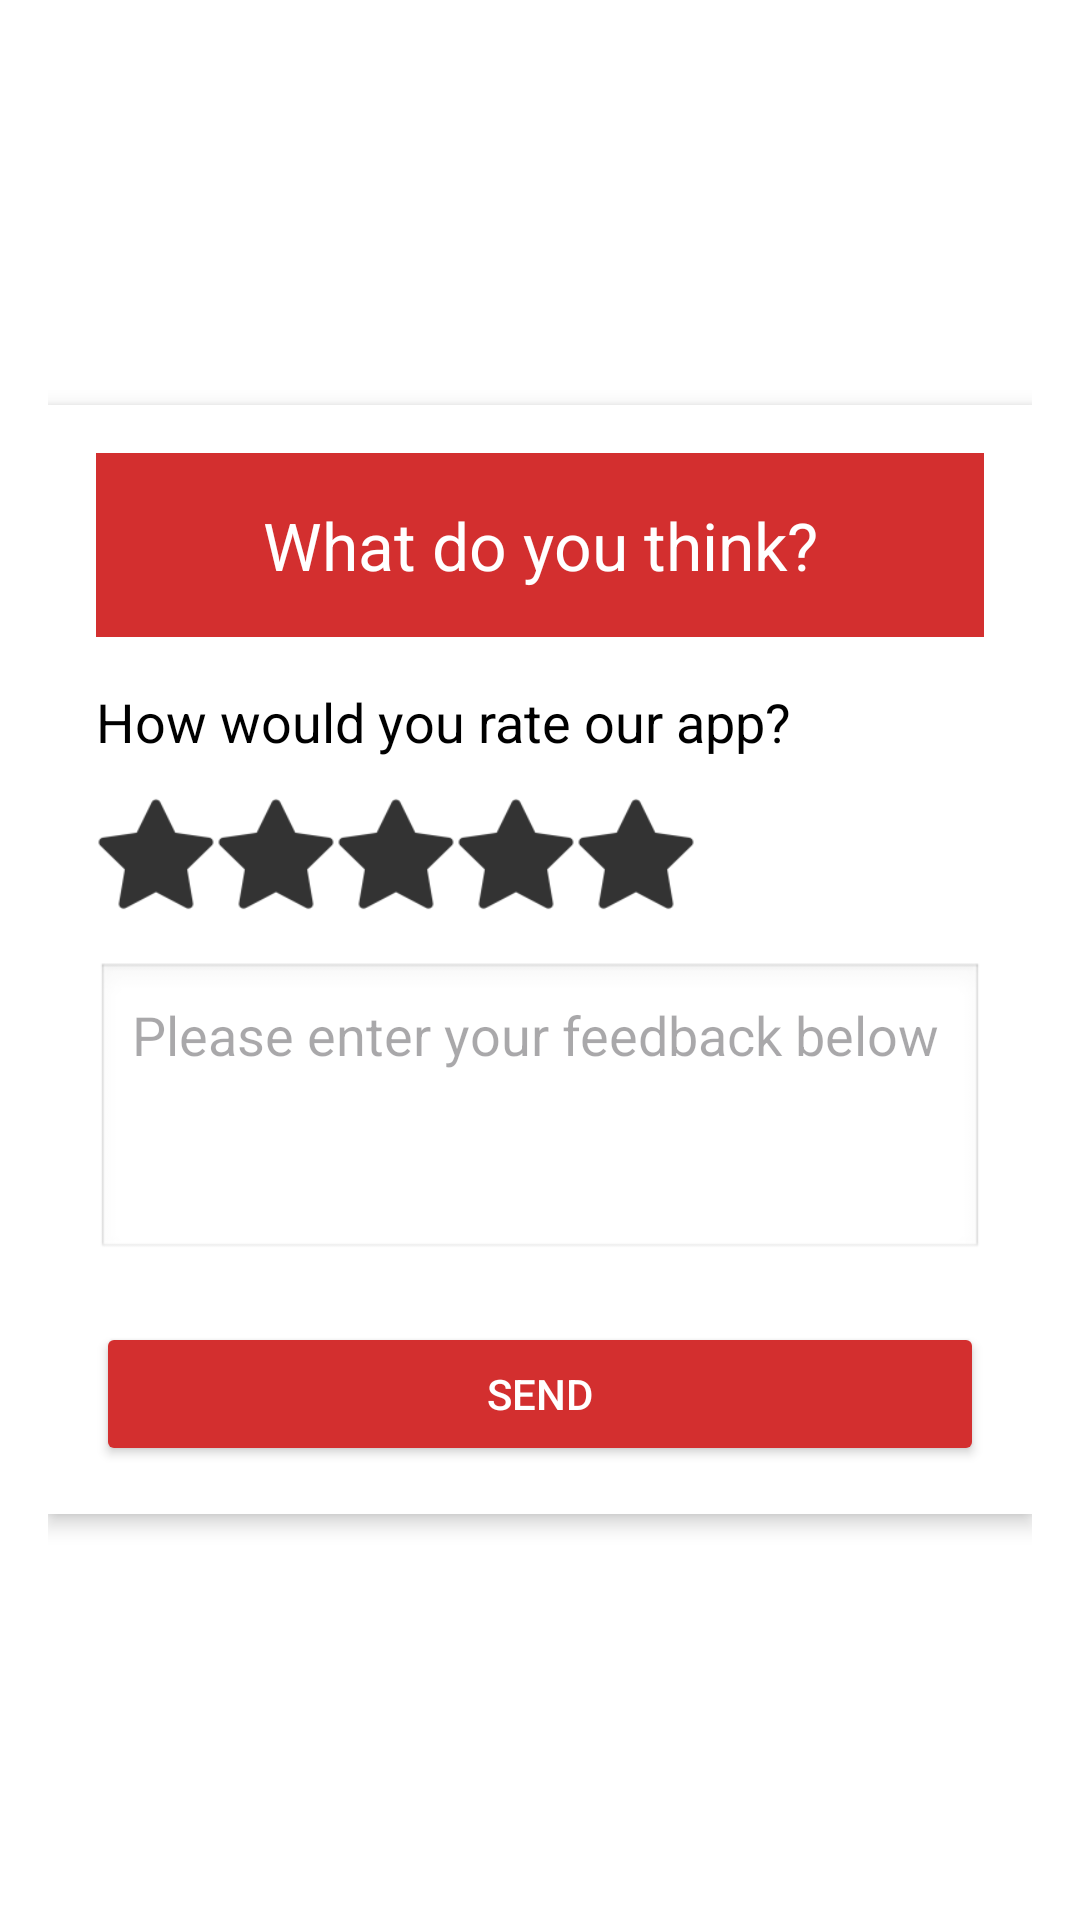

Android layout source for this screen:
<!-- AndroidManifest.xml: application theme Theme.Coffee_Shop_Online -->
<!-- res/layout/activity_feedback.xml -->
<ScrollView xmlns:android="http://schemas.android.com/apk/res/android"
    android:layout_width="match_parent"
    android:layout_height="match_parent"
    android:background="@color/white"
    android:padding="16dp">

<LinearLayout
android:layout_width="match_parent"
android:layout_height="wrap_content"
android:orientation="vertical"
android:background="@color/white"
android:padding="16dp"
android:layout_gravity="center"
android:elevation="4dp">

<TextView
    android:layout_width="match_parent"
    android:layout_height="wrap_content"
    android:text="What do you think?"
    android:textSize="22sp"
    android:textColor="#FFFFFF"
    android:background="#D32F2F"
    android:padding="16dp"
    android:gravity="center" />

<TextView
    android:layout_width="wrap_content"
    android:layout_height="wrap_content"
    android:text="How would you rate our app?"
    android:textSize="18sp"
    android:layout_marginTop="16dp"
    android:textColor="#000000" />

<LinearLayout
    android:layout_width="wrap_content"
    android:layout_height="wrap_content"
    android:orientation="horizontal"
    android:layout_marginTop="12dp"
    android:gravity="center">

    <ImageView
        android:id="@+id/star_1"
        android:layout_width="40dp"
        android:layout_height="40dp"
        android:src="@drawable/starout"
        android:contentDescription="Star 1" />
    <ImageView
        android:id="@+id/star_2"
        android:layout_width="40dp"
        android:layout_height="40dp"
        android:src="@drawable/starout"
        android:contentDescription="Star 2" />
    <ImageView
        android:id="@+id/star_3"
        android:layout_width="40dp"
        android:layout_height="40dp"
        android:src="@drawable/starout"
        android:contentDescription="Star 3" />
    <ImageView
        android:id="@+id/star_4"
        android:layout_width="40dp"
        android:layout_height="40dp"
        android:src="@drawable/starout"
        android:contentDescription="Star 4" />
    <ImageView
        android:id="@+id/star_5"
        android:layout_width="40dp"
        android:layout_height="40dp"
        android:src="@drawable/starout"
        android:contentDescription="Star 5" />
</LinearLayout>

<EditText
    android:id="@+id/feedback_input"
    android:layout_width="match_parent"
    android:layout_height="wrap_content"
    android:hint="Please enter your feedback below"
    android:layout_marginTop="16dp"
    android:padding="12dp"
    android:gravity="top|start"
    android:minHeight="100dp"
    android:background="@android:drawable/edit_text" />


<Button
    android:id="@+id/send_feedback"
    android:layout_width="match_parent"
    android:layout_height="wrap_content"
    android:layout_marginTop="20dp"
    android:backgroundTint="#D32F2F"
    android:padding="12dp"
    android:text="Send"
    android:textColor="#FFFFFF" />
</LinearLayout>
</ScrollView>
<!-- resources referenced by this layout -->
<resources>
  <!-- drawable starout: webp bitmap (drawable, 972 bytes) -->
  <style name="Theme.Coffee_Shop_Online" parent="Base.Theme.Coffee_Shop_Online" />
  <style name="Base.Theme.Coffee_Shop_Online" parent="Theme.Material3.DayNight.NoActionBar">
          
          
      </style>
  <!-- not gathered from this repository: default colours our renderer supplied (Android Studio template values) -->
  <color name="white">#FFFFFFFF</color>
</resources>
